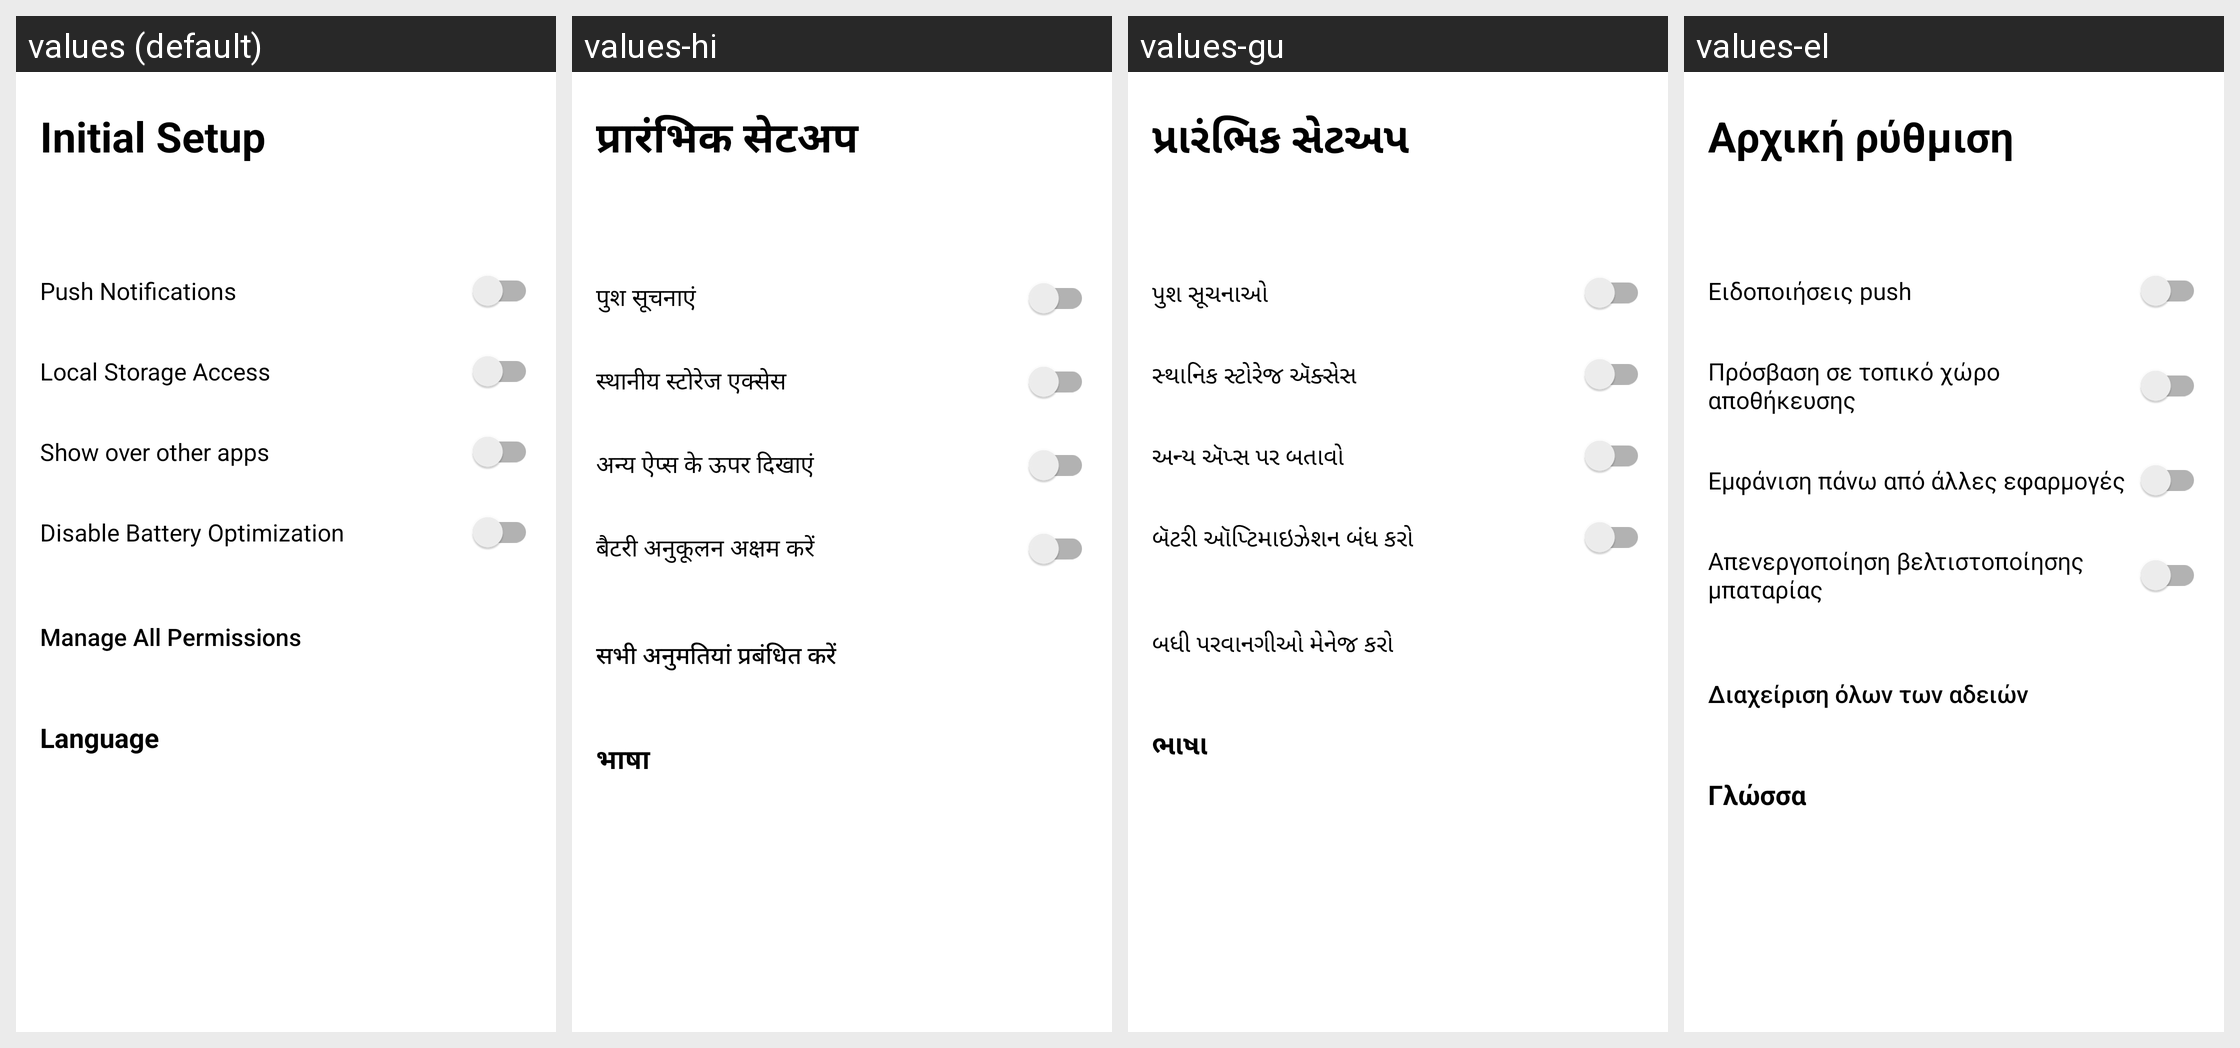

The Android screen above is rendered under several locales of the same app. Produce the string resources it draws, with the default and per-locale values.
Android screen res/layout/fragment_setup_section.xml rendered under 4 locales, left to right: values (default), values-hi, values-gu, values-el. Device: Nexus 5 (rendered at 1080×1920; each locale shown at half size, 540×960, under a caption strip naming it); theme Theme.IIABController.
Other locales in the repository, not shown: values-ar, values-az, values-bg, values-bn, values-cs, values-de, values-es, values-fa, values-fr, values-hu, values-in, values-it, values-ja, values-ko, values-lt, values-nl, values-no, values-pl, values-pt, values-ro, values-ru-rRU, values-sk, values-sr, values-sw, values-ta, values-tr, values-uk, values-vi, values-yo, values-zh-rCN.
Strings drawn on this screen, with the default value and each locale's value (text and hints the layout hard-codes, and strings that could not be matched under every locale, appear in the picture but are not listed):

setup_title
  values: Initial Setup
  values-hi: प्रारंभिक सेटअप
  values-gu: પ્રારંભિક સેટઅપ
  values-el: Αρχική ρύθμιση

setup_perm_notifications
  values: Push Notifications
  values-hi: पुश सूचनाएं
  values-gu: પુશ સૂચનાઓ
  values-el: Ειδοποιήσεις push

setup_perm_storage
  values: Local Storage Access
  values-hi: स्थानीय स्टोरेज एक्सेस
  values-gu: સ્થાનિક સ્ટોરેજ ઍક્સેસ
  values-el: Πρόσβαση σε τοπικό χώρο αποθήκευσης

setup_perm_overlay
  values: Show over other apps
  values-hi: अन्य ऐप्स के ऊपर दिखाएं
  values-gu: અન્ય ઍપ્સ પર બતાવો
  values-el: Εμφάνιση πάνω από άλλες εφαρμογές

setup_perm_battery
  values: Disable Battery Optimization
  values-hi: बैटरी अनुकूलन अक्षम करें
  values-gu: બૅટરી ઑપ્ટિમાઇઝેશન બંધ કરો
  values-el: Απενεργοποίηση βελτιστοποίησης μπαταρίας

setup_manage_all_permissions
  values: Manage All Permissions
  values-hi: सभी अनुमतियां प्रबंधित करें
  values-gu: બધી પરવાનગીઓ મેનેજ કરો
  values-el: Διαχείριση όλων των αδειών

setup_language_section
  values: Language
  values-hi: भाषा
  values-gu: ભાષા
  values-el: Γλώσσα
